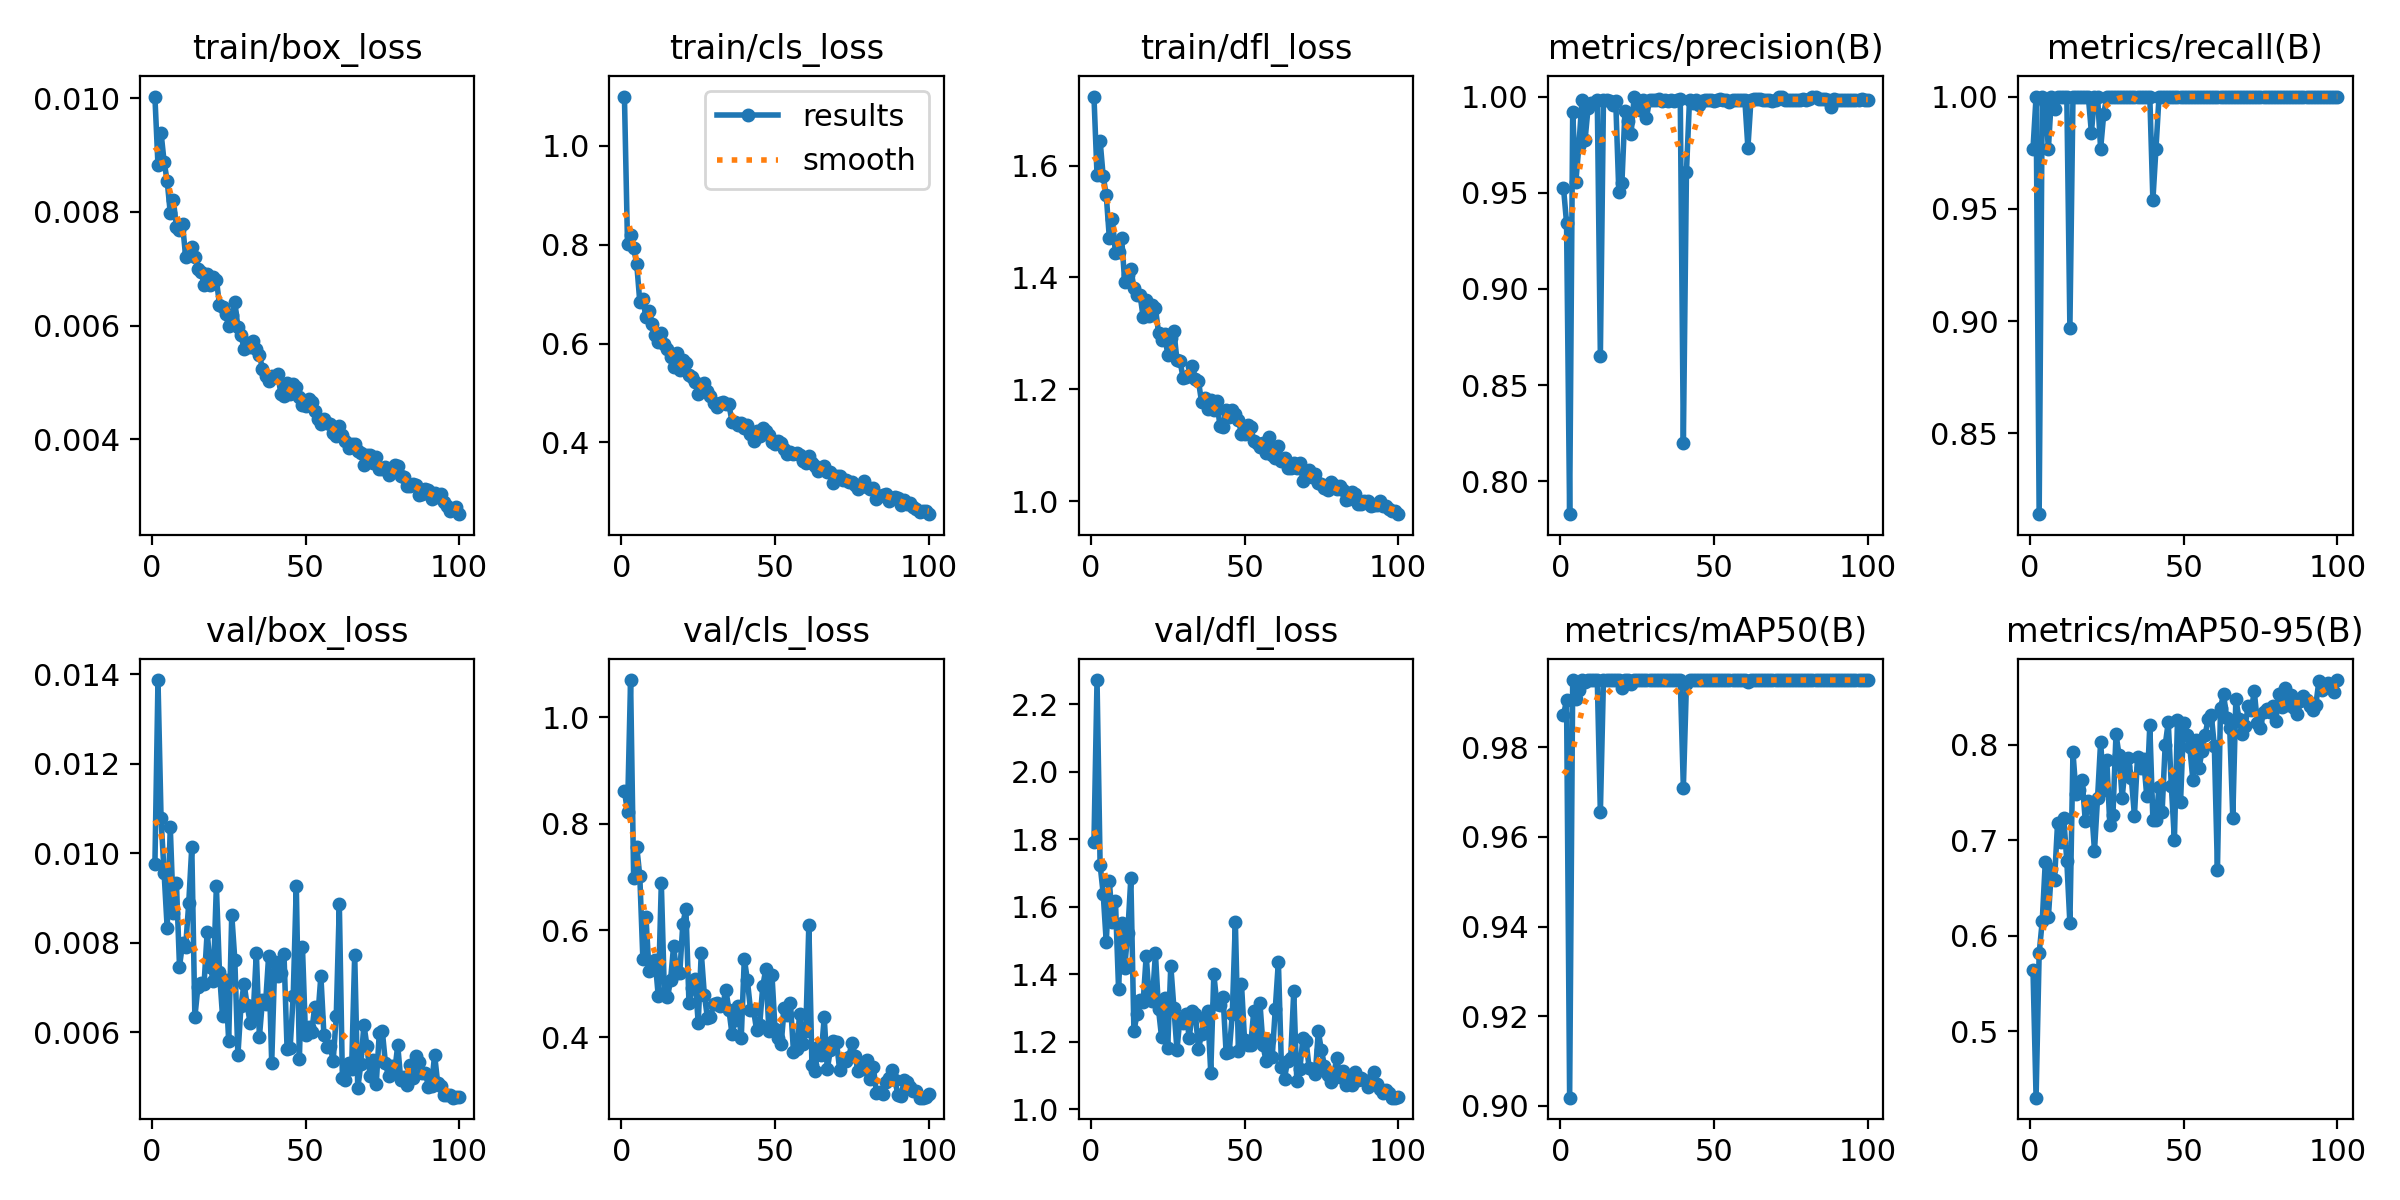

The table this chart was drawn from, first rows:
epoch, time, train/box_loss, train/cls_loss, train/dfl_loss, metrics/precision(B), metrics/recall(B), metrics/mAP50(B), metrics/mAP50-95(B), val/box_loss, val/cls_loss, val/dfl_loss, lr/pg0, lr/pg1, lr/pg2
1, 24.58, 0.01003, 1.1, 1.724, 0.9526, 0.9767, 0.9872, 0.5639, 0.00975, 0.8617, 1.79, 0.06715, 0.0003318, 0.0003318
2, 46.51, 0.00882, 0.8026, 1.583, 0.9343, 1, 0.9905, 0.4307, 0.01387, 0.8223, 2.271, 0.03415, 0.0006585, 0.0006585
3, 67.22, 0.00939, 0.8191, 1.645, 0.7829, 0.8139, 0.9018, 0.5817, 0.01078, 1.069, 1.724, 0.001132, 0.0009787, 0.0009787
4, 87.97, 0.00888, 0.7932, 1.581, 0.9919, 1, 0.995, 0.6152, 0.00955, 0.6985, 1.639, 0.0009703, 0.0009703, 0.0009703
5, 108.4, 0.00854, 0.7615, 1.547, 0.9555, 0.9977, 0.9909, 0.6778, 0.00832, 0.7571, 1.495, 0.0009604, 0.0009604, 0.0009604
6, 128.4, 0.00798, 0.6844, 1.471, 0.9741, 0.9767, 0.9928, 0.6196, 0.01058, 0.7022, 1.677, 0.0009505, 0.0009505, 0.0009505
7, 148.4, 0.00821, 0.6904, 1.504, 0.998, 1, 0.995, 0.6696, 0.00866, 0.5461, 1.556, 0.0009406, 0.0009406, 0.0009406
8, 168.4, 0.00773, 0.6531, 1.443, 0.9771, 0.9944, 0.9946, 0.6586, 0.00934, 0.6252, 1.616, 0.0009307, 0.0009307, 0.0009307
9, 188.3, 0.00769, 0.6659, 1.445, 0.994, 1, 0.995, 0.7185, 0.00747, 0.5248, 1.357, 0.0009208, 0.0009208, 0.0009208
10, 208.3, 0.00778, 0.6403, 1.471, 0.9967, 1, 0.995, 0.6984, 0.00799, 0.5345, 1.551, 0.0009109, 0.0009109, 0.0009109
11, 228.1, 0.00721, 0.6185, 1.392, 0.9965, 1, 0.995, 0.7234, 0.00791, 0.5438, 1.42, 0.000901, 0.000901, 0.000901
12, 248.2, 0.0073, 0.6039, 1.405, 0.9983, 1, 0.995, 0.6781, 0.00888, 0.4773, 1.524, 0.0008911, 0.0008911, 0.0008911
13, 268.4, 0.00739, 0.6217, 1.415, 0.8654, 0.8969, 0.9655, 0.6131, 0.01014, 0.6882, 1.685, 0.0008812, 0.0008812, 0.0008812
14, 288.9, 0.0072, 0.5994, 1.382, 0.998, 1, 0.995, 0.792, 0.00634, 0.4831, 1.23, 0.0008713, 0.0008713, 0.0008713
15, 309.3, 0.007, 0.5901, 1.369, 0.9981, 1, 0.995, 0.7488, 0.00702, 0.4745, 1.282, 0.0008614, 0.0008614, 0.0008614
16, 329.5, 0.00694, 0.5739, 1.368, 0.9978, 1, 0.995, 0.7524, 0.0071, 0.5065, 1.325, 0.0008515, 0.0008515, 0.0008515
17, 349.7, 0.00672, 0.5522, 1.33, 0.9955, 1, 0.995, 0.7629, 0.00708, 0.5712, 1.317, 0.0008416, 0.0008416, 0.0008416
18, 369.9, 0.0069, 0.5816, 1.359, 0.9977, 1, 0.995, 0.7205, 0.00824, 0.5202, 1.454, 0.0008317, 0.0008317, 0.0008317
19, 389.8, 0.00671, 0.5458, 1.331, 0.9505, 1, 0.995, 0.7414, 0.00746, 0.5194, 1.328, 0.0008218, 0.0008218, 0.0008218
20, 410.2, 0.00686, 0.5665, 1.351, 0.9548, 0.9839, 0.9932, 0.7349, 0.00715, 0.6129, 1.322, 0.0008119, 0.0008119, 0.0008119
21, 435.9, 0.00681, 0.5613, 1.346, 0.9926, 1, 0.995, 0.6891, 0.00927, 0.6402, 1.462, 0.000802, 0.000802, 0.000802
22, 456.6, 0.00637, 0.5375, 1.302, 0.9874, 1, 0.995, 0.7441, 0.00735, 0.4632, 1.296, 0.0007921, 0.0007921, 0.0007921
23, 477.3, 0.00632, 0.5327, 1.289, 0.9808, 0.9767, 0.9941, 0.8032, 0.00636, 0.4918, 1.213, 0.0007822, 0.0007822, 0.0007822
24, 498.2, 0.00621, 0.5225, 1.3, 1, 0.9921, 0.995, 0.753, 0.00718, 0.51, 1.328, 0.0007723, 0.0007723, 0.0007723
25, 519.1, 0.00599, 0.499, 1.262, 0.9982, 1, 0.995, 0.7843, 0.00581, 0.4267, 1.183, 0.0007624, 0.0007624, 0.0007624
26, 539.9, 0.00618, 0.5149, 1.291, 0.9928, 1, 0.995, 0.7157, 0.00863, 0.5583, 1.426, 0.0007525, 0.0007525, 0.0007525
27, 560.6, 0.00642, 0.5203, 1.304, 0.9984, 1, 0.995, 0.7261, 0.00762, 0.4797, 1.301, 0.0007426, 0.0007426, 0.0007426
28, 581.8, 0.00597, 0.5045, 1.253, 0.9889, 1, 0.995, 0.8109, 0.00549, 0.436, 1.176, 0.0007327, 0.0007327, 0.0007327
29, 602.7, 0.00584, 0.495, 1.251, 0.9982, 1, 0.995, 0.7892, 0.00659, 0.4375, 1.271, 0.0007228, 0.0007228, 0.0007228
30, 622.6, 0.00559, 0.4791, 1.22, 0.9984, 1, 0.995, 0.7444, 0.00709, 0.4623, 1.257, 0.0007129, 0.0007129, 0.0007129
31, 643, 0.00569, 0.4714, 1.222, 0.9981, 1, 0.995, 0.7773, 0.00661, 0.4636, 1.283, 0.000703, 0.000703, 0.000703
32, 663.6, 0.00563, 0.4794, 1.226, 0.9985, 1, 0.995, 0.786, 0.00621, 0.4578, 1.211, 0.0006931, 0.0006931, 0.0006931
33, 683.8, 0.00572, 0.4815, 1.242, 0.9979, 1, 0.995, 0.7647, 0.00643, 0.4601, 1.29, 0.0006832, 0.0006832, 0.0006832
34, 704, 0.00558, 0.4778, 1.219, 0.9983, 1, 0.995, 0.7259, 0.00778, 0.4887, 1.283, 0.0006733, 0.0006733, 0.0006733
35, 724.3, 0.00548, 0.4769, 1.214, 0.9975, 1, 0.995, 0.787, 0.0059, 0.4512, 1.179, 0.0006634, 0.0006634, 0.0006634
36, 744.4, 0.00524, 0.442, 1.178, 0.9984, 1, 0.995, 0.7752, 0.00672, 0.4058, 1.223, 0.0006535, 0.0006535, 0.0006535
37, 764.5, 0.00511, 0.4409, 1.185, 0.9976, 1, 0.995, 0.7846, 0.00664, 0.4322, 1.268, 0.0006436, 0.0006436, 0.0006436
38, 784.9, 0.00503, 0.4363, 1.164, 0.998, 1, 0.995, 0.7464, 0.00771, 0.4585, 1.291, 0.0006337, 0.0006337, 0.0006337
39, 805.2, 0.00511, 0.4402, 1.18, 0.9986, 1, 0.995, 0.8201, 0.00532, 0.398, 1.109, 0.0006238, 0.0006238, 0.0006238
40, 825.5, 0.00509, 0.4284, 1.164, 0.82, 0.9538, 0.971, 0.7216, 0.00758, 0.5473, 1.4, 0.0006139, 0.0006139, 0.0006139
41, 845.9, 0.00514, 0.435, 1.179, 0.9606, 0.9767, 0.9941, 0.7211, 0.00726, 0.507, 1.31, 0.000604, 0.000604, 0.000604
42, 866.5, 0.00479, 0.4176, 1.134, 0.9983, 1, 0.995, 0.7557, 0.00732, 0.4519, 1.308, 0.0005941, 0.0005941, 0.0005941
43, 887.1, 0.00476, 0.4028, 1.133, 0.9967, 1, 0.995, 0.7294, 0.00774, 0.4515, 1.332, 0.0005842, 0.0005842, 0.0005842
44, 907.4, 0.00498, 0.423, 1.163, 0.9984, 1, 0.995, 0.7995, 0.00563, 0.4131, 1.167, 0.0005743, 0.0005743, 0.0005743
45, 927.7, 0.0048, 0.4139, 1.15, 0.9956, 1, 0.995, 0.8234, 0.00566, 0.4226, 1.168, 0.0005644, 0.0005644, 0.0005644
46, 948.1, 0.00497, 0.4288, 1.163, 0.9979, 1, 0.995, 0.7569, 0.00682, 0.4952, 1.281, 0.0005545, 0.0005545, 0.0005545
47, 968.4, 0.00492, 0.424, 1.155, 0.9984, 1, 0.995, 0.7004, 0.00928, 0.5278, 1.556, 0.0005446, 0.0005446, 0.0005446
48, 988.8, 0.00475, 0.4153, 1.145, 0.9982, 1, 0.995, 0.8258, 0.0054, 0.4121, 1.173, 0.0005347, 0.0005347, 0.0005347
49, 1009, 0.0046, 0.4016, 1.12, 0.9981, 1, 0.995, 0.7398, 0.00791, 0.5167, 1.371, 0.0005248, 0.0005248, 0.0005248
50, 1030, 0.00458, 0.397, 1.121, 0.9976, 1, 0.995, 0.8224, 0.00593, 0.4153, 1.205, 0.0005149, 0.0005149, 0.0005149
51, 1050, 0.0047, 0.4029, 1.136, 0.9984, 1, 0.995, 0.8101, 0.00613, 0.3982, 1.189, 0.000505, 0.000505, 0.000505
52, 1071, 0.00465, 0.3989, 1.133, 0.999, 1, 0.995, 0.7977, 0.00601, 0.3878, 1.191, 0.0004951, 0.0004951, 0.0004951
53, 1092, 0.00449, 0.3862, 1.108, 0.9983, 1, 0.995, 0.7634, 0.00657, 0.4556, 1.292, 0.0004852, 0.0004852, 0.0004852
54, 1113, 0.00435, 0.3766, 1.104, 0.9984, 1, 0.995, 0.8048, 0.00635, 0.4412, 1.208, 0.0004753, 0.0004753, 0.0004753
55, 1134, 0.00427, 0.3807, 1.097, 0.9971, 1, 0.995, 0.7752, 0.00726, 0.4644, 1.315, 0.0004654, 0.0004654, 0.0004654
56, 1154, 0.00436, 0.3774, 1.104, 0.9982, 1, 0.995, 0.7938, 0.00593, 0.3728, 1.189, 0.0004555, 0.0004555, 0.0004555
57, 1174, 0.00428, 0.3779, 1.086, 0.9983, 1, 0.995, 0.8103, 0.00568, 0.3774, 1.142, 0.0004456, 0.0004456, 0.0004456
58, 1194, 0.00427, 0.3754, 1.114, 0.9982, 1, 0.995, 0.8272, 0.0057, 0.4434, 1.205, 0.0004357, 0.0004357, 0.0004357
59, 1215, 0.00411, 0.3632, 1.083, 0.9982, 1, 0.995, 0.8312, 0.00536, 0.3864, 1.155, 0.0004258, 0.0004258, 0.0004258
60, 1235, 0.00406, 0.3587, 1.077, 0.9984, 1, 0.995, 0.7986, 0.00636, 0.4117, 1.298, 0.0004159, 0.0004159, 0.0004159
... 40 more rows
